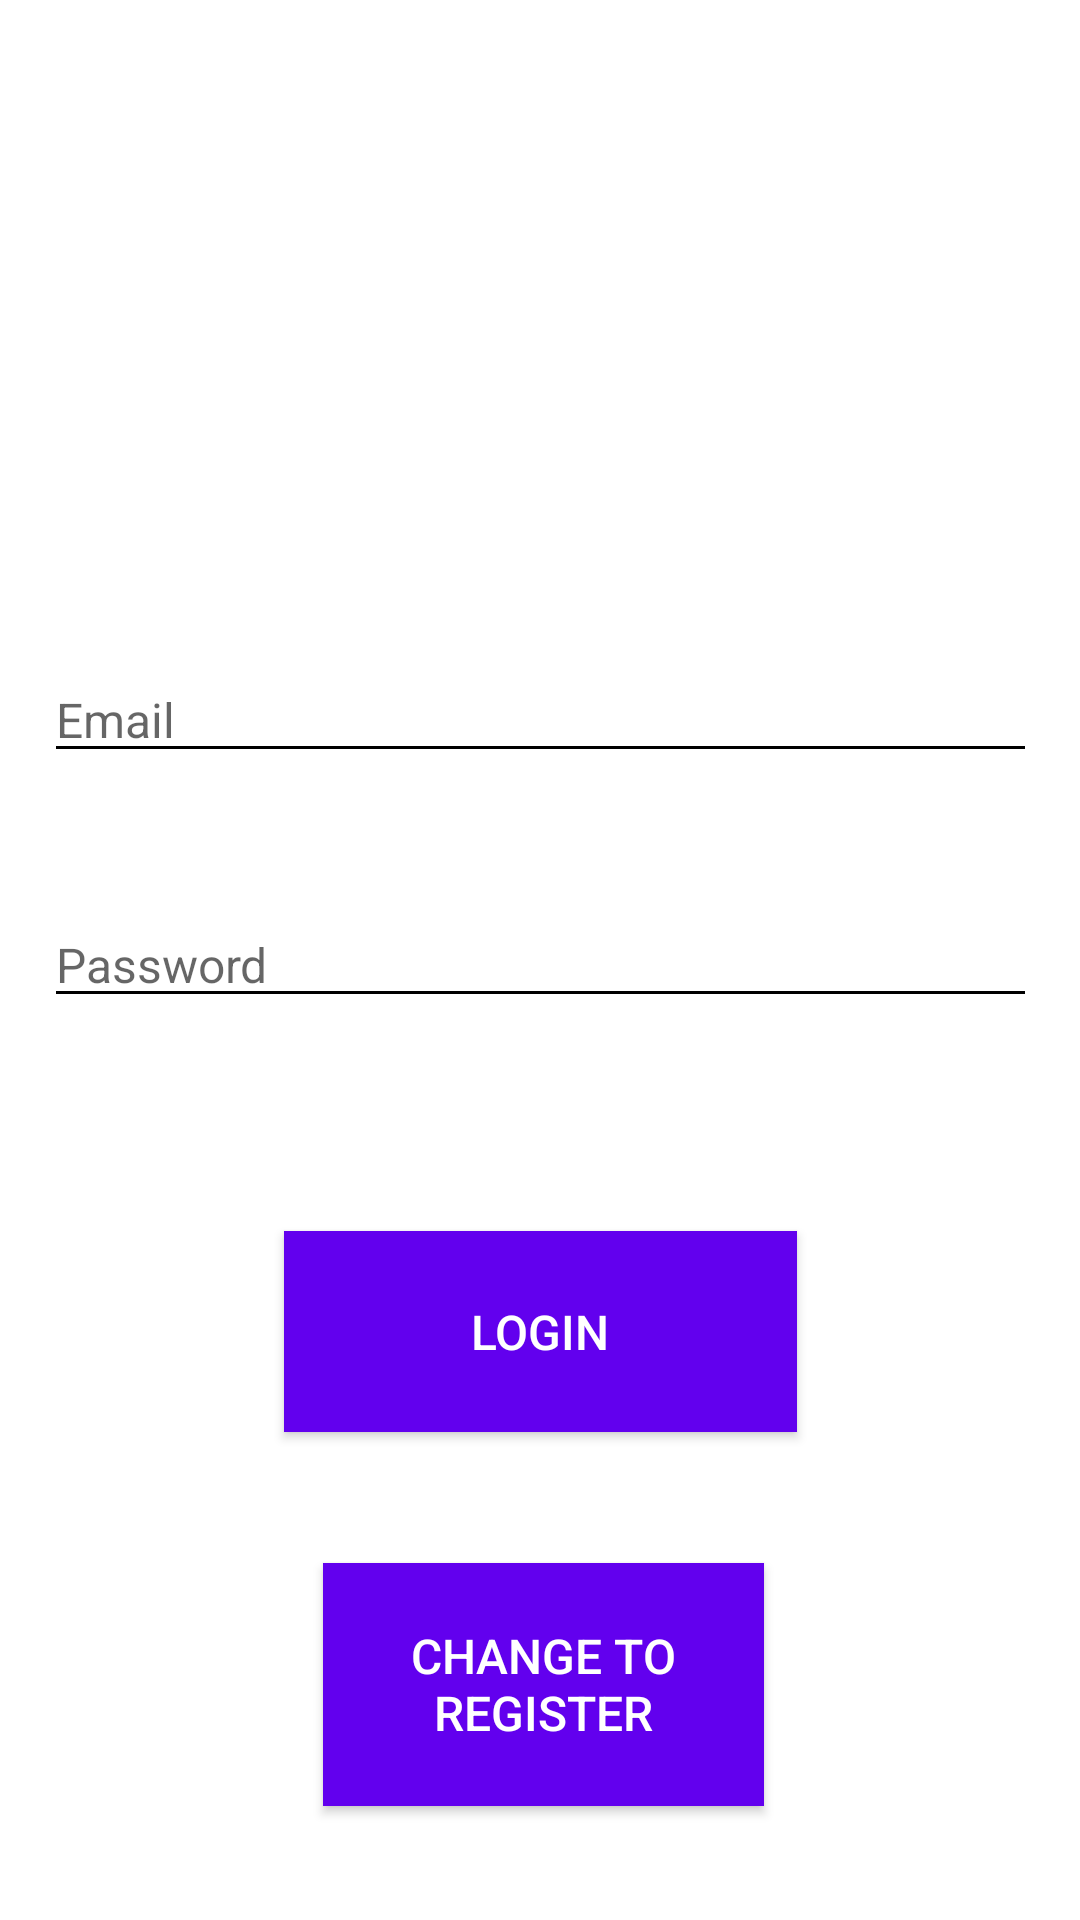

This screen was rendered from an Android layout file. Write that file and the resources it references.
<!-- AndroidManifest.xml: application theme Theme.Project1VaccinationManagement -->
<!-- res/layout/activity_login.xml -->
<?xml version="1.0" encoding="utf-8"?>
<androidx.constraintlayout.widget.ConstraintLayout xmlns:android="http://schemas.android.com/apk/res/android"
    xmlns:app="http://schemas.android.com/apk/res-auto"
    xmlns:tools="http://schemas.android.com/tools"
    android:layout_width="match_parent"
    android:layout_height="match_parent"
    tools:context=".LoginActivity">

    <EditText
        android:id="@+id/editTextEmail"
        android:layout_width="331dp"
        android:layout_height="wrap_content"
        android:backgroundTint="#000000"
        android:hint="Email"
        android:inputType="textEmailAddress"
        android:textSize="16sp"
        app:layout_constraintBottom_toBottomOf="parent"
        app:layout_constraintEnd_toEndOf="parent"
        app:layout_constraintStart_toStartOf="parent"
        app:layout_constraintTop_toTopOf="parent"
        app:layout_constraintVertical_bias="0.364" />

    <EditText
        android:id="@+id/editTextPassword"
        android:layout_width="331dp"
        android:layout_height="wrap_content"
        android:backgroundTint="#000000"
        android:hint="Password"
        android:inputType="textPassword"
        android:textSize="16sp"
        app:layout_constraintBottom_toBottomOf="parent"
        app:layout_constraintEnd_toEndOf="parent"
        app:layout_constraintStart_toStartOf="parent"
        app:layout_constraintTop_toTopOf="parent" />

    <Button
        android:id="@+id/buttonLogin"
        android:layout_width="171dp"
        android:layout_height="67dp"
        android:background="@color/purple_500"
        android:text="LOGIN"
        android:textColor="#FFFFFF"
        android:textSize="16sp"
        app:layout_constraintBottom_toBottomOf="parent"
        app:layout_constraintEnd_toEndOf="parent"
        app:layout_constraintStart_toStartOf="parent"
        app:layout_constraintTop_toTopOf="parent"
        app:layout_constraintVertical_bias="0.716" />

    <Button
        android:id="@+id/buttonChangeToRegister"
        android:layout_width="147dp"
        android:layout_height="81dp"
        android:background="@color/purple_500"
        android:text="Change to register"
        android:textColor="#FFFFFF"
        android:textSize="16sp"
        app:layout_constraintBottom_toBottomOf="parent"
        app:layout_constraintEnd_toEndOf="parent"
        app:layout_constraintHorizontal_bias="0.505"
        app:layout_constraintStart_toStartOf="parent"
        app:layout_constraintTop_toTopOf="parent"
        app:layout_constraintVertical_bias="0.932" />

    <com.google.android.material.progressindicator.CircularProgressIndicator
        android:id="@+id/progressIndicator"
        android:layout_width="wrap_content"
        android:layout_height="wrap_content"
        app:layout_constraintBottom_toBottomOf="parent"
        app:layout_constraintEnd_toEndOf="parent"
        app:layout_constraintStart_toStartOf="parent"
        app:layout_constraintTop_toTopOf="parent"
        android:visibility="gone"/>

</androidx.constraintlayout.widget.ConstraintLayout>
<!-- resources referenced by this layout -->
<resources>
  <style name="Theme.Project1VaccinationManagement" parent="Theme.MaterialComponents.DayNight.DarkActionBar">
          
          <item name="colorPrimary">@color/purple_500</item>
          <item name="colorPrimaryVariant">@color/purple_700</item>
          <item name="colorOnPrimary">@color/white</item>
          
          <item name="colorSecondary">@color/teal_200</item>
          <item name="colorSecondaryVariant">@color/teal_700</item>
          <item name="colorOnSecondary">@color/black</item>
          
          <item name="android:statusBarColor">?attr/colorPrimaryVariant</item>
          
      </style>
  <!-- not gathered from this repository: default colours our renderer supplied (Android Studio template values) -->
  <color name="purple_500">#FF6200EE</color>
  <color name="purple_700">#FF3700B3</color>
  <color name="teal_200">#FF03DAC5</color>
  <color name="teal_700">#FF018786</color>
  <color name="black">#FF000000</color>
  <color name="white">#FFFFFFFF</color>
</resources>
